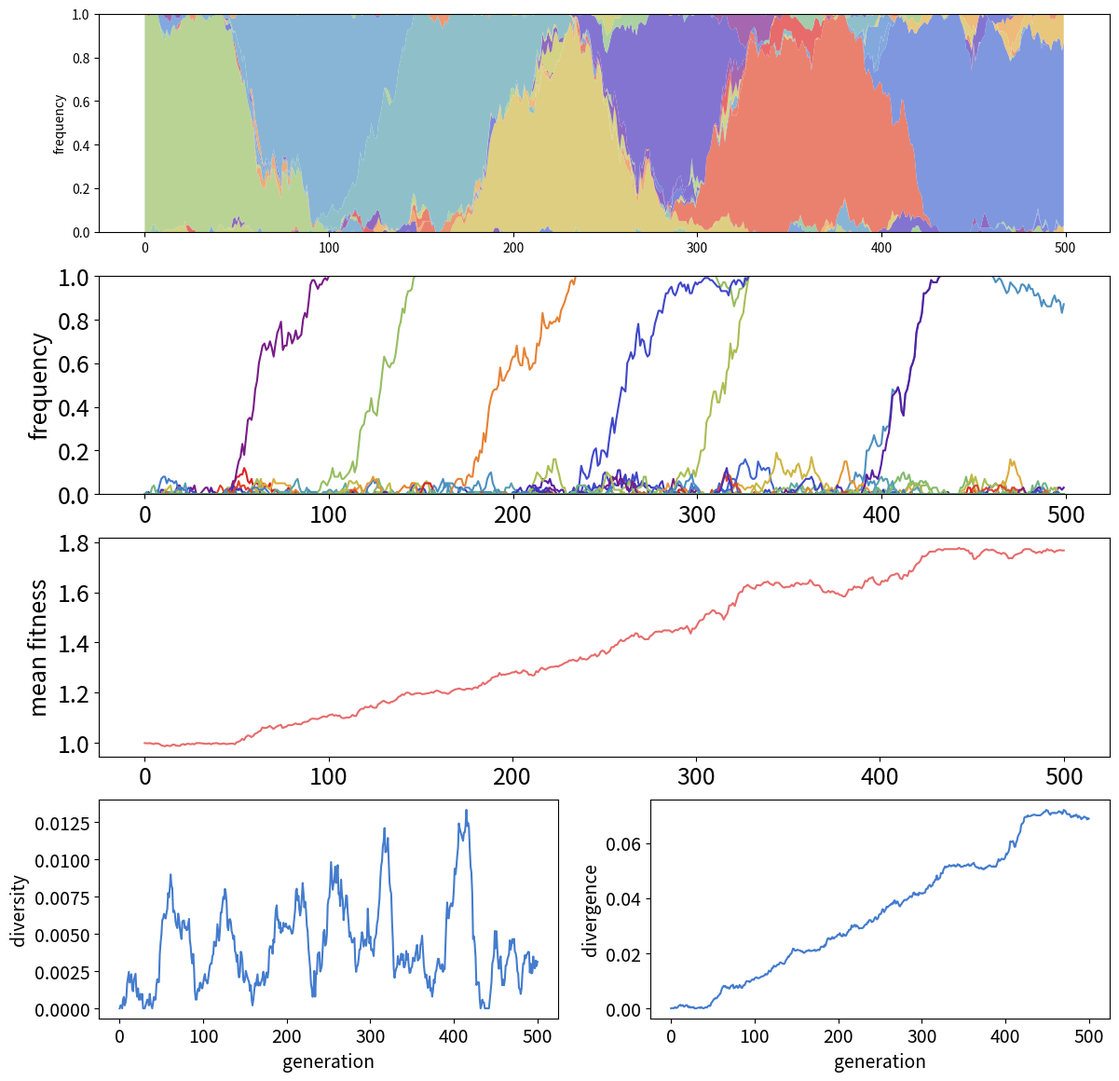

This chart was generated by the following Python code:
#!/usr/bin/env python3

"""
Simulate Wright-Fisher population dynamics with selection
"""

# packages
import argparse
import numpy as np
import matplotlib as mpl
#mpl.use('TkAgg')
import matplotlib.pyplot as plt

try:
    import itertools.izip as zip
except ImportError:
    import itertools

## global variables
# alphabet = ['A', 'T', 'G', 'C']
# pop_size = 100  # changed to agree with argparse default
# seq_length = 100
# mutation_rate = 0.0001  # per gen per individual per site
# generations = 500
# fit_deleterious = 0.9  # fitness effect if a deleterious mutation occurs
# del_chance = 0.8  # chance that a mutation is deleterious
# fit_benefit = 1.1  # fitness effect if a beneficial mutation occurs
# ben_chance = 0.1  # chance that a mutation is beneficial

## population
# base_haplotype = ''.join(["A" for i in range(seq_length)])
# pop = {}
# pop[base_haplotype] = pop_size
# fitnesses = {}  # this dictionary will grow, never shrink
# fitnesses[base_haplotype] = 1.0
# history = []

# mutation
def get_mutation_count():
    mean = mutation_rate * pop_size * seq_length
    return np.random.poisson(mean)

def get_random_haplotype():
    haplotypes = list(pop.keys())
    frequencies = [x/float(pop_size) for x in pop.values()]
    total = sum(frequencies)
    frequencies = [x / total for x in frequencies]
    return np.random.choice(haplotypes, p=frequencies)

def get_mutant(haplotype):
    site = int(rng.integers(low=0, high=seq_length, size=1))  # using updated generator
    possible_mutations = list(alphabet)
    possible_mutations.remove(haplotype[site])
    mutation = np.random.choice(possible_mutations)
    new_haplotype = haplotype[:site] + mutation + haplotype[site+1:]
    return new_haplotype

def get_fitness(haplotype):
    old_fitness = fitnesses[haplotype]
    if rng.random(1) < del_chance:  # using updated generator
        return old_fitness * fit_deleterious
    elif rng.random(1) < (ben_chance / (1-del_chance)):  # proportion of residual
        return old_fitness * fit_benefit
    else:  # remaining chance -> neutral change (note: memoryless at SNP level)
        return old_fitness

def mutation_event():
    haplotype = get_random_haplotype()
    if pop[haplotype] >= 1:  # was ">"
        pop[haplotype] -= 1
        new_haplotype = get_mutant(haplotype)
        if new_haplotype in pop:
            pop[new_haplotype] += 1
        else:
            pop[new_haplotype] = 1
        if new_haplotype not in fitnesses:  # dead haplotypes may be re-created
            fitnesses[new_haplotype] = get_fitness(haplotype)

def mutation_step():
    mutation_count = get_mutation_count()
    for i in range(mutation_count):
        mutation_event()

# genetic drift and selection
def get_offspring_counts():
    haplotypes = list(pop.keys())
    frequencies = [pop[haplotype]/float(pop_size) for haplotype in haplotypes]
    fitness_list = [fitnesses[haplotype] for haplotype in haplotypes]  # name changed to fitness_list
    weights = [x * y for x,y in zip(frequencies, fitness_list)]
    total = sum(weights)
    weights = [x / total for x in weights]
    return list(np.random.multinomial(pop_size, weights))

def offspring_step():
    counts = get_offspring_counts()
    for (haplotype, count) in zip(list(pop.keys()), counts):
        if (count > 0):
            pop[haplotype] = count
        else:
            del pop[haplotype]  # so it will remain in fitnesses dict

# simulate
def time_step():
    mutation_step()
    offspring_step()

def simulate():
    clone_pop = dict(pop)
    history.append(clone_pop)
    for i in range(generations):
        time_step()
        clone_pop = dict(pop)
        history.append(clone_pop)

# plot diversity
def get_distance(seq_a, seq_b):
    diffs = 0
    length = len(seq_a)
    assert len(seq_a) == len(seq_b)
    for chr_a, chr_b in zip(seq_a, seq_b):
        if chr_a != chr_b:
            diffs += 1
    return diffs / float(length)

def get_diversity(population):
    haplotypes = list(population.keys())
    haplotype_count = len(haplotypes)
    diversity = 0
    for i in range(haplotype_count):
        for j in range(haplotype_count):
            haplotype_a = haplotypes[i]
            haplotype_b = haplotypes[j]
            frequency_a = population[haplotype_a] / float(pop_size)
            frequency_b = population[haplotype_b] / float(pop_size)
            frequency_pair = frequency_a * frequency_b
            diversity += frequency_pair * get_distance(haplotype_a, haplotype_b)
    return diversity

def get_diversity_trajectory():
    trajectory = [get_diversity(generation) for generation in history]
    return trajectory

def diversity_plot(xlabel="generation"):
    mpl.rcParams['font.size']=14
    trajectory = get_diversity_trajectory()
    plt.plot(trajectory, "#447CCD")
    plt.ylabel("diversity")
    plt.xlabel(xlabel)

# plot divergence
def get_divergence(population):
    haplotypes = list(population.keys())
    divergence = 0
    for haplotype in haplotypes:
        frequency = population[haplotype] / float(pop_size)
        divergence += frequency * get_distance(base_haplotype, haplotype)
    return divergence

def get_divergence_trajectory():
    trajectory = [get_divergence(generation) for generation in history]
    return trajectory

def divergence_plot(xlabel="generation"):
    mpl.rcParams['font.size']=14
    trajectory = get_divergence_trajectory()
    plt.plot(trajectory, "#447CCD")
    plt.ylabel("divergence")
    plt.xlabel(xlabel)

# plot fitness (new)
def get_mean_fitness(population, fitdict):
    haplotypes = list(population.keys())
    w = 0
    for haplotype in haplotypes:
        frequency = population[haplotype] / float(pop_size)
        w += frequency * fitdict[haplotype]
    return w

def get_mean_fitness_trajectory():
    trajectory = [get_mean_fitness(pgen, fitnesses) for pgen in history]
    return trajectory

def fitness_plot(xlabel="generation"):
    mpl.rcParams['font.size'] = 14
    trajectory = get_mean_fitness_trajectory()
    plt.plot(trajectory, "#E76B6B")
    plt.ylabel("mean fitness")
    plt.xlabel(xlabel)

# plot trajectories
def get_frequency(haplotype, generation):
    pop_at_generation = history[generation]
    if haplotype in pop_at_generation:
        return pop_at_generation[haplotype]/float(pop_size)
    else:
        return 0

def get_trajectory(haplotype):
    trajectory = [get_frequency(haplotype, gen) for gen in range(generations)]
    return trajectory

def get_all_haplotypes():
    haplotypes = set()
    for generation in history:
        for haplotype in generation:
            haplotypes.add(haplotype)
    return haplotypes

def stacked_trajectory_plot(xlabel="generation"):
    colors_lighter = ["#A567AF", "#8F69C1", "#8474D1", "#7F85DB", "#7F97DF", "#82A8DD", "#88B5D5", "#8FC0C9", "#97C8BC", "#A1CDAD", "#ACD1A0", "#B9D395", "#C6D38C", "#D3D285", "#DECE81", "#E8C77D", "#EDBB7A", "#EEAB77", "#ED9773", "#EA816F", "#E76B6B"]
    mpl.rcParams['font.size']=18
    haplotypes = get_all_haplotypes()
    trajectories = [get_trajectory(haplotype) for haplotype in haplotypes]
    plt.stackplot(range(generations), trajectories, colors=colors_lighter)
    plt.ylim(0, 1)
    plt.ylabel("frequency")
    plt.xlabel(xlabel)

# plot snp trajectories
def get_snp_frequency(site, generation):
    minor_allele_frequency = 0.0
    pop_at_generation = history[generation]
    for haplotype in pop_at_generation.keys():
        allele = haplotype[site]
        frequency = pop_at_generation[haplotype] / float(pop_size)
        if allele != "A":
            minor_allele_frequency += frequency
    return minor_allele_frequency

def get_snp_trajectory(site):
    trajectory = [get_snp_frequency(site, gen) for gen in range(generations)]
    return trajectory

def get_all_snps():
    snps = set()
    for generation in history:
        for haplotype in generation:
            for site in range(seq_length):
                if haplotype[site] != "A":
                    snps.add(site)
    return snps

def snp_trajectory_plot(xlabel="generation"):
    colors = ["#781C86", "#571EA2", "#462EB9", "#3F47C9", "#3F63CF", "#447CCD", "#4C90C0", "#56A0AE", "#63AC9A", "#72B485", "#83BA70", "#96BD60", "#AABD52", "#BDBB48", "#CEB541", "#DCAB3C", "#E49938", "#E68133", "#E4632E", "#DF4327", "#DB2122"]
    mpl.rcParams['font.size']=18
    snps = get_all_snps()
    trajectories = [get_snp_trajectory(snp) for snp in snps]
    data = []
    for trajectory, color in zip(trajectories, itertools.cycle(colors)):
        data.append(range(generations))
        data.append(trajectory)
        data.append(color)
    plt.plot(*data)
    plt.ylim(0, 1)
    plt.ylabel("frequency")
    plt.xlabel(xlabel)

if __name__=="__main__":
    parser = argparse.ArgumentParser(description = "run Wright-Fisher simulation with mutation and genetic drift")
    parser.add_argument('--pop_size', type = int, default = 100.0, help = "population size")
    parser.add_argument('--mutation_rate', type = float, default = 0.0001, help = "mutation rate")
    parser.add_argument('--seq_length', type = int, default = 100, help = "sequence length")
    parser.add_argument('--generations', type = int, default = 500, help = "generations")
    parser.add_argument('--del_chance', type = float, default = 0.8, help = "chance mutation is deleterious")
    parser.add_argument('--fit_deleterious', type = float, default = 0.9, help = "deleterious fitness effect")
    parser.add_argument('--ben_chance', type=float, default=0.1, help="chance mutation is beneficial")
    parser.add_argument('--fit_benefit', type=float, default=1.1, help="beneficial fitness effect")
    parser.add_argument('--summary', action = "store_true", default = False, help = "don't plot trajectories")

    params = parser.parse_args()
    pop_size = params.pop_size
    mutation_rate = params.mutation_rate
    seq_length = params.seq_length
    generations = params.generations
    del_chance = params.del_chance
    fit_deleterious = params.fit_deleterious
    ben_chance = params.ben_chance
    fit_benefit = params.fit_benefit

    # initialize
    rng = np.random.default_rng()  # create an instance of a Generator
    alphabet = ['A', 'T', 'G', 'C']
    base_haplotype = ''.join(["A" for i in range(seq_length)])
    pop = {}
    pop[base_haplotype] = pop_size
    fitnesses = {}  # name changed to fitnesses for clarity (fitness is individual)
    fitnesses[base_haplotype] = 1.0
    history = []

    # simulate
    simulate()

    if params.summary:
        parameters = (pop_size, mutation_rate, seq_length, generations, del_chance, fit_deleterious, ben_chance, fit_benefit)
        par_as_str = '_'.join(([str(x) for x in parameters]))
        par_as_header = "# pop_size: {}, mut_rate: {}, seq_len: {}, gens: {}, del_prop: {}, del_eff: {}, ben_prop: {}, ben_eff: {}".format(*parameters)

        plt.figure(num=None, figsize=(14, 7.5), dpi=80, facecolor='w', edgecolor='k')
        plt.subplot2grid((2, 1), (0, 0))
        stacked_trajectory_plot(xlabel="")
        plt.subplot2grid((2, 1), (1, 0))
        snp_trajectory_plot()
        plt.savefig(par_as_str + "_haplo_snp.png")

        plt.figure(num=None, figsize=(12, 7.5), dpi=80, facecolor='w', edgecolor='k')
        plt.subplot2grid((3, 1), (0, 0))
        diversity_plot()
        plt.subplot2grid((3, 1), (1, 0))
        divergence_plot()
        plt.subplot2grid((3, 1), (2, 0))
        fitness_plot()
        plt.savefig(par_as_str + "_variables.png")

        with(open(par_as_str + "_haplorecord.txt", "w")) as recordsheet:
            print(par_as_header, file=recordsheet)
            print("haplotype\tfitness\tfirstgen\tduration\t", "\t".join("gen"+str(x+1) for x in range(generations)), file=recordsheet)

            haplotypes = get_all_haplotypes()
            for haplotype in haplotypes:
                traj = get_trajectory(haplotype)
                not_zeroes = [x != 0 for x in traj]
                living_gen = sum(not_zeroes)
                if True in not_zeroes:
                    first_gen = not_zeroes.index(True) + 1
                else:
                    first_gen = 'NA'
                print(haplotype, "\t", get_fitness(haplotype), "\t", first_gen, "\t",
                    living_gen, "\t", "\t".join([str(x * pop_size) for x in traj]), file=recordsheet)

        with(open(par_as_str + "_reduced.txt", "w")) as summarysheet:
            print(par_as_header, file=summarysheet)
            print("measure\tbaseline\t", "\t".join("gen"+str(x+1) for x in range(generations)), file=summarysheet)

            trajectory = get_diversity_trajectory()
            print("diversity\t", "\t".join([str(x) for x in trajectory]), file=summarysheet)
            trajectory = get_divergence_trajectory()
            print("divergence\t", "\t".join([str(x) for x in trajectory]), file=summarysheet)
            trajectory = get_mean_fitness_trajectory()
            print("meanfitness\t", "\t".join([str(x) for x in trajectory]), file=summarysheet)
        
    else:
        plt.figure(num=None, figsize=(14, 14), dpi=80, facecolor='w', edgecolor='k')
        plt.subplot2grid((4, 2), (0, 0), colspan=2)
        stacked_trajectory_plot(xlabel="")
        plt.subplot2grid((4, 2), (1, 0), colspan=2)
        snp_trajectory_plot(xlabel="")
        plt.subplot2grid((4, 2), (2, 0), colspan=2)
        fitness_plot(xlabel="")
        plt.subplot2grid((4, 2), (3, 0))
        diversity_plot()
        plt.subplot2grid((4, 2), (3, 1))
        divergence_plot()
        plt.show()
